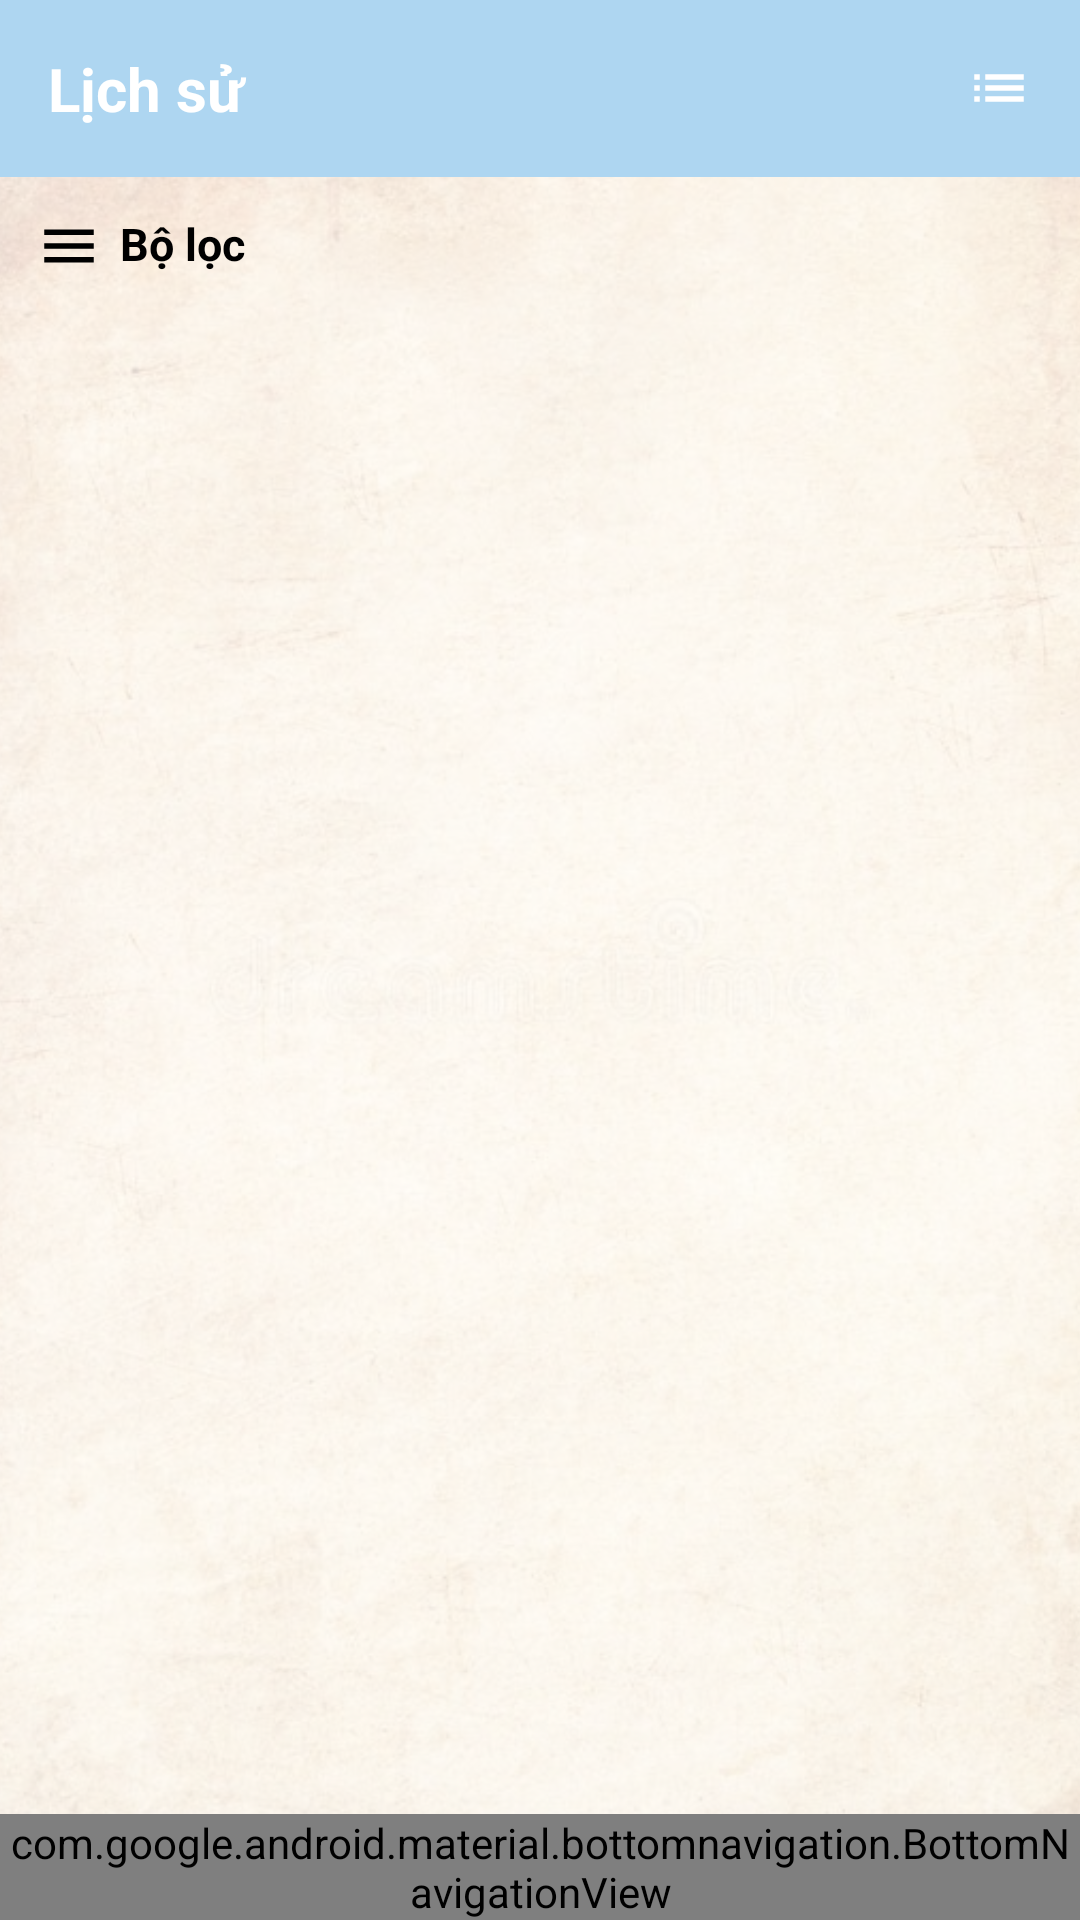

Reconstruct the res/layout file that produces this screen, plus the resources it refers to.
<!-- AndroidManifest.xml: application theme Theme.Khovattu -->
<!-- res/layout/activity_lichsu.xml -->
<?xml version="1.0" encoding="utf-8"?>
<RelativeLayout xmlns:android="http://schemas.android.com/apk/res/android"
    xmlns:app="http://schemas.android.com/apk/res-auto"
    xmlns:tools="http://schemas.android.com/tools"
    android:layout_width="match_parent"
    android:layout_height="match_parent"
    tools:context=".LichSuActivity">

    <ImageView
        android:src="@drawable/lichsu"
        android:scaleType="centerCrop"
        android:layout_width="match_parent"
        android:layout_height="match_parent" />

    
    <View
        android:layout_width="match_parent"
        android:layout_height="match_parent"
        android:background="#CCFFFFFF" />

    
    <LinearLayout
        android:orientation="vertical"
        android:layout_width="match_parent"
        android:layout_height="match_parent">

        
        <LinearLayout
            android:layout_width="match_parent"
            android:layout_height="wrap_content"
            android:background="@color/pastel_blue"
            android:padding="16dp"
            android:gravity="center_vertical">

            <TextView
                android:text="Lịch sử"
                android:textColor="@color/white"
                android:textStyle="bold"
                android:textSize="20sp"
                android:layout_weight="1"
                android:layout_width="0dp"
                android:layout_height="wrap_content" />

            <ImageView
                android:src="@drawable/ic_list"
                android:layout_width="22dp"
                android:layout_height="22dp"
                app:tint="@color/white" />
        </LinearLayout>

        
        <LinearLayout
            android:layout_width="match_parent"
            android:layout_height="wrap_content"
            android:padding="12dp"
            android:gravity="end">

            <ImageView
                android:src="@drawable/ic_menu"
                android:layout_width="22dp"
                android:layout_height="22dp"
                app:tint="@color/black" />

            <TextView
                android:text="Bộ lọc"
                android:layout_width="match_parent"
                android:layout_height="wrap_content"
                android:textSize="15sp"
                android:textStyle="bold"
                android:layout_marginStart="6dp"
                android:textColor="@color/black" />
        </LinearLayout>

        
        <ListView
            android:id="@+id/lvLichSu"
            android:layout_width="match_parent"
            android:layout_height="0dp"
            android:layout_weight="1"
            android:divider="@android:color/darker_gray"
            android:dividerHeight="0.5dp"
            android:padding="8dp"
            android:background="@android:color/transparent" />

        
        <com.google.android.material.bottomnavigation.BottomNavigationView
            android:id="@+id/bottomNav"
            android:layout_width="match_parent"
            android:layout_height="wrap_content"
            android:layout_alignParentBottom="true"
            android:background="@color/white"
            app:itemIconTint="@color/black"
            app:itemTextColor="@color/black"
            app:menu="@menu/menu_bottom_nav" />
    </LinearLayout>

</RelativeLayout>
<!-- resources referenced by this layout -->
<resources>
  <color name="black">#FF000000</color>
  <color name="pastel_blue">#AED6F1</color>
  <color name="white">#FFFFFFFF</color>
  <!-- drawable ic_list (drawable) -->
  <vector xmlns:android="http://schemas.android.com/apk/res/android"
      android:width="24dp"
      android:height="24dp"
      android:viewportWidth="24"
      android:viewportHeight="24">
      <path
          android:fillColor="#2196F3"
          android:pathData="M3,13h2v-2H3v2zm0,4h2v-2H3v2zm0,-8h2V7H3v2zm4,4h14v-2H7v2zm0,4h14v-2H7v2zm0,-8h14V7H7v2z"/>
  </vector>
  <!-- drawable ic_menu (drawable) -->
  <vector xmlns:android="http://schemas.android.com/apk/res/android"
      android:width="24dp"
      android:height="24dp"
      android:viewportWidth="24"
      android:viewportHeight="24"
      android:tint="?attr/colorControlNormal">
      <path
          android:fillColor="@android:color/black"
          android:pathData="M3,18h18v-2H3v2zM3,13h18v-2H3v2zM3,6v2h18V6H3z" />
  </vector>
  <!-- drawable lichsu: jpg bitmap (drawable, 105670 bytes) -->
  <style name="Theme.Khovattu" parent="Base.Theme.Khovattu" />
  <style name="Base.Theme.Khovattu" parent="Theme.Material3.DayNight.NoActionBar">
          
          
      </style>
</resources>
